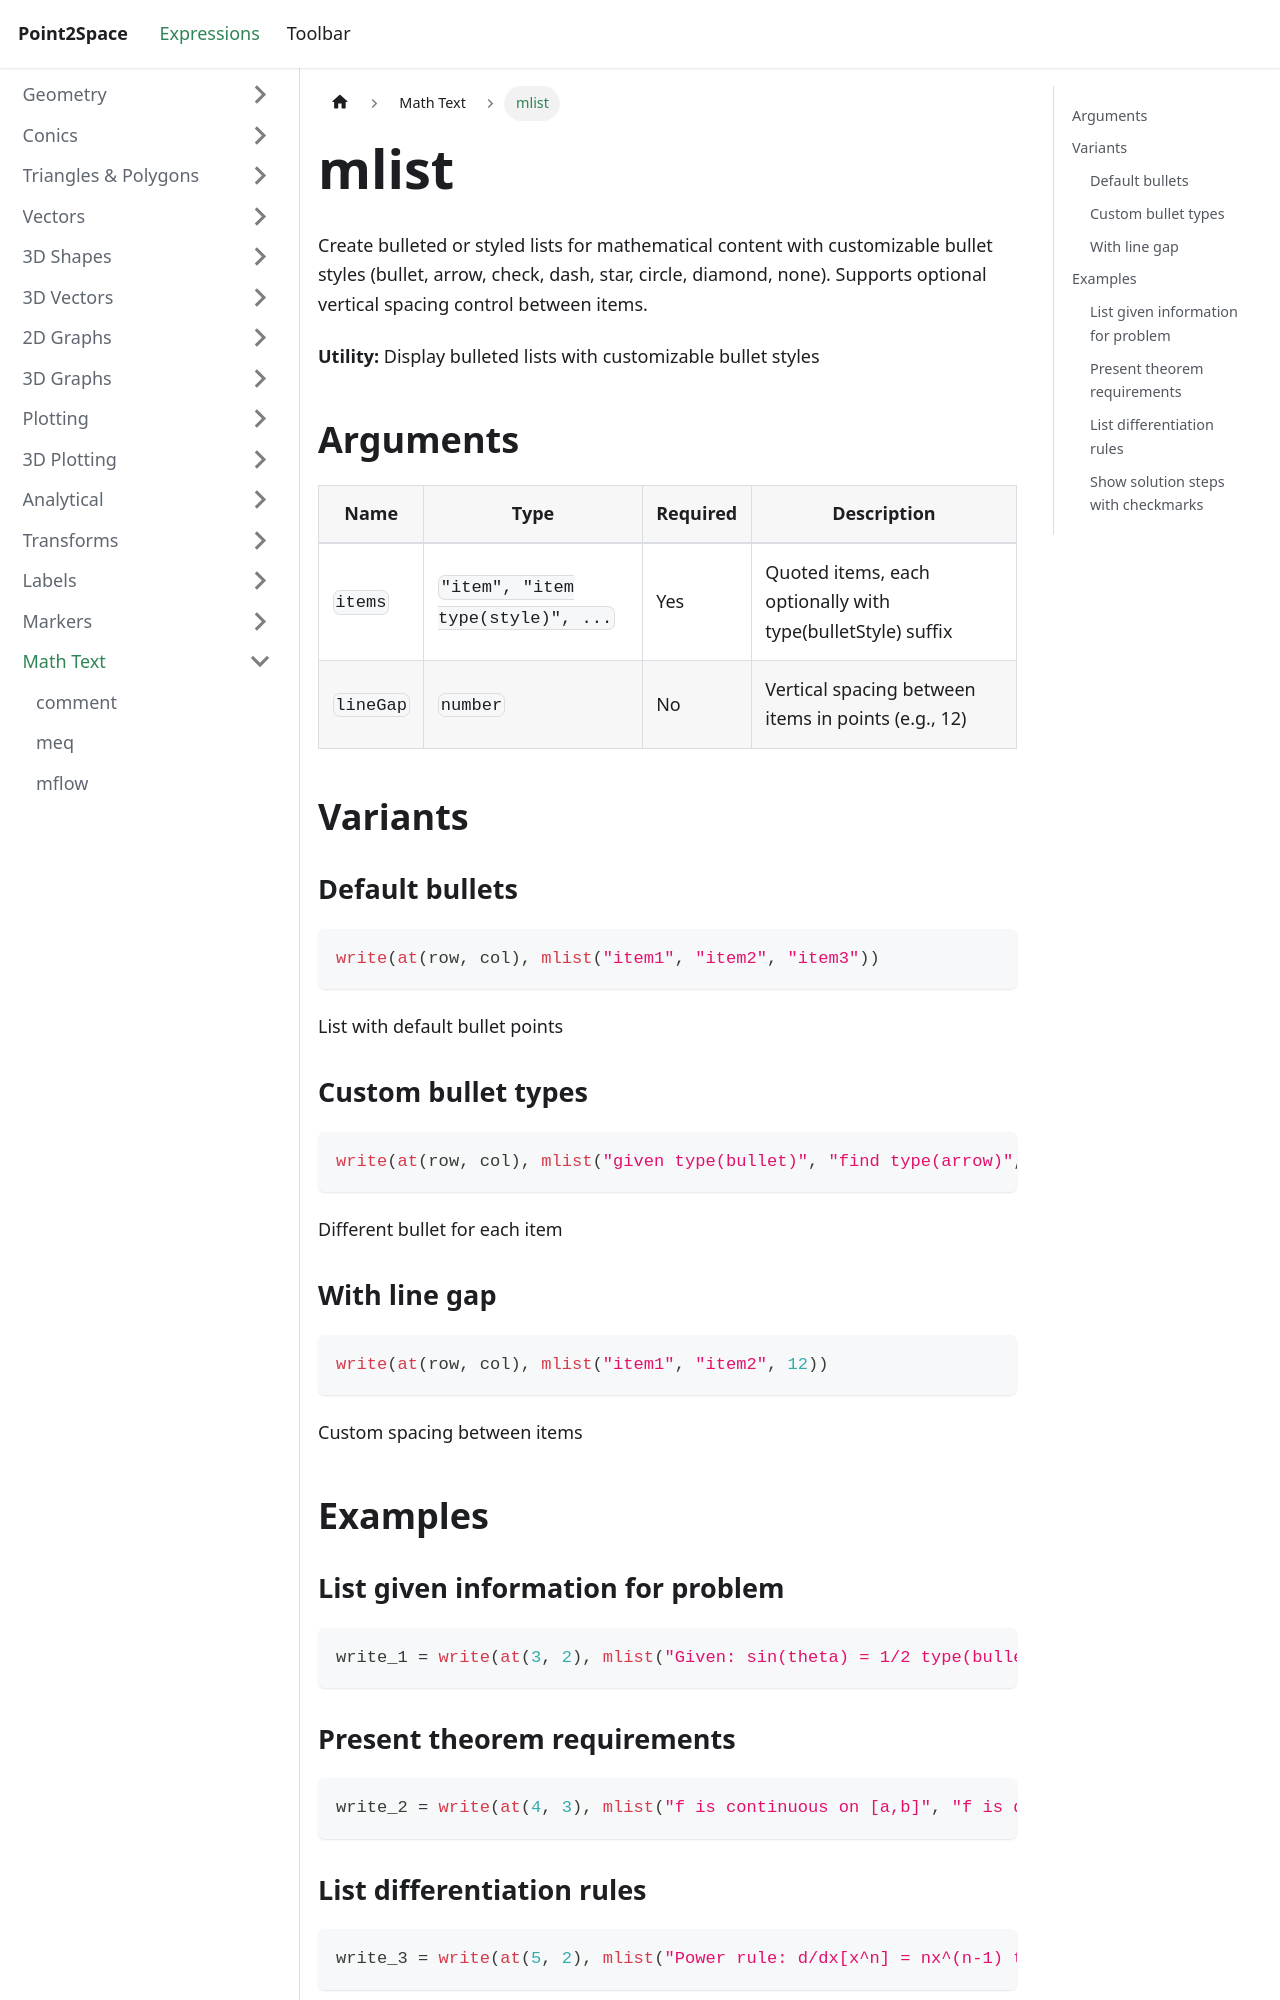

repository: provility/p2s-docs · page: expressions/mathtext/mlist/index.html · generator: docusaurus

---
title: mlist
sidebar_label: mlist
---

# mlist

Create bulleted or styled lists for mathematical content with customizable bullet styles (bullet, arrow, check, dash, star, circle, diamond, none). Supports optional vertical spacing control between items.

**Utility:** Display bulleted lists with customizable bullet styles

## Arguments

| Name | Type | Required | Description |
|------|------|----------|-------------|
| `items` | `"item", "item type(style)", ...` | Yes | Quoted items, each optionally with type(bulletStyle) suffix |
| `lineGap` | `number` | No | Vertical spacing between items in points (e.g., 12) |

## Variants

### Default bullets

```js
write(at(row, col), mlist("item1", "item2", "item3"))
```

List with default bullet points

### Custom bullet types

```js
write(at(row, col), mlist("given type(bullet)", "find type(arrow)", "solution type(check)"))
```

Different bullet for each item

### With line gap

```js
write(at(row, col), mlist("item1", "item2", 12))
```

Custom spacing between items

## Examples

### List given information for problem

```js
write_1 = write(at(3, 2), mlist("Given: sin(theta) = 1/2 type(bullet)", "Find: theta in [0, 2pi] type(arrow)", "Solution: theta = pi/6, 5pi/6 type(check)"))
```

### Present theorem requirements

```js
write_2 = write(at(4, 3), mlist("f is continuous on [a,b]", "f is differentiable on (a,b)", "f(a) = f(b)", 12))
```
